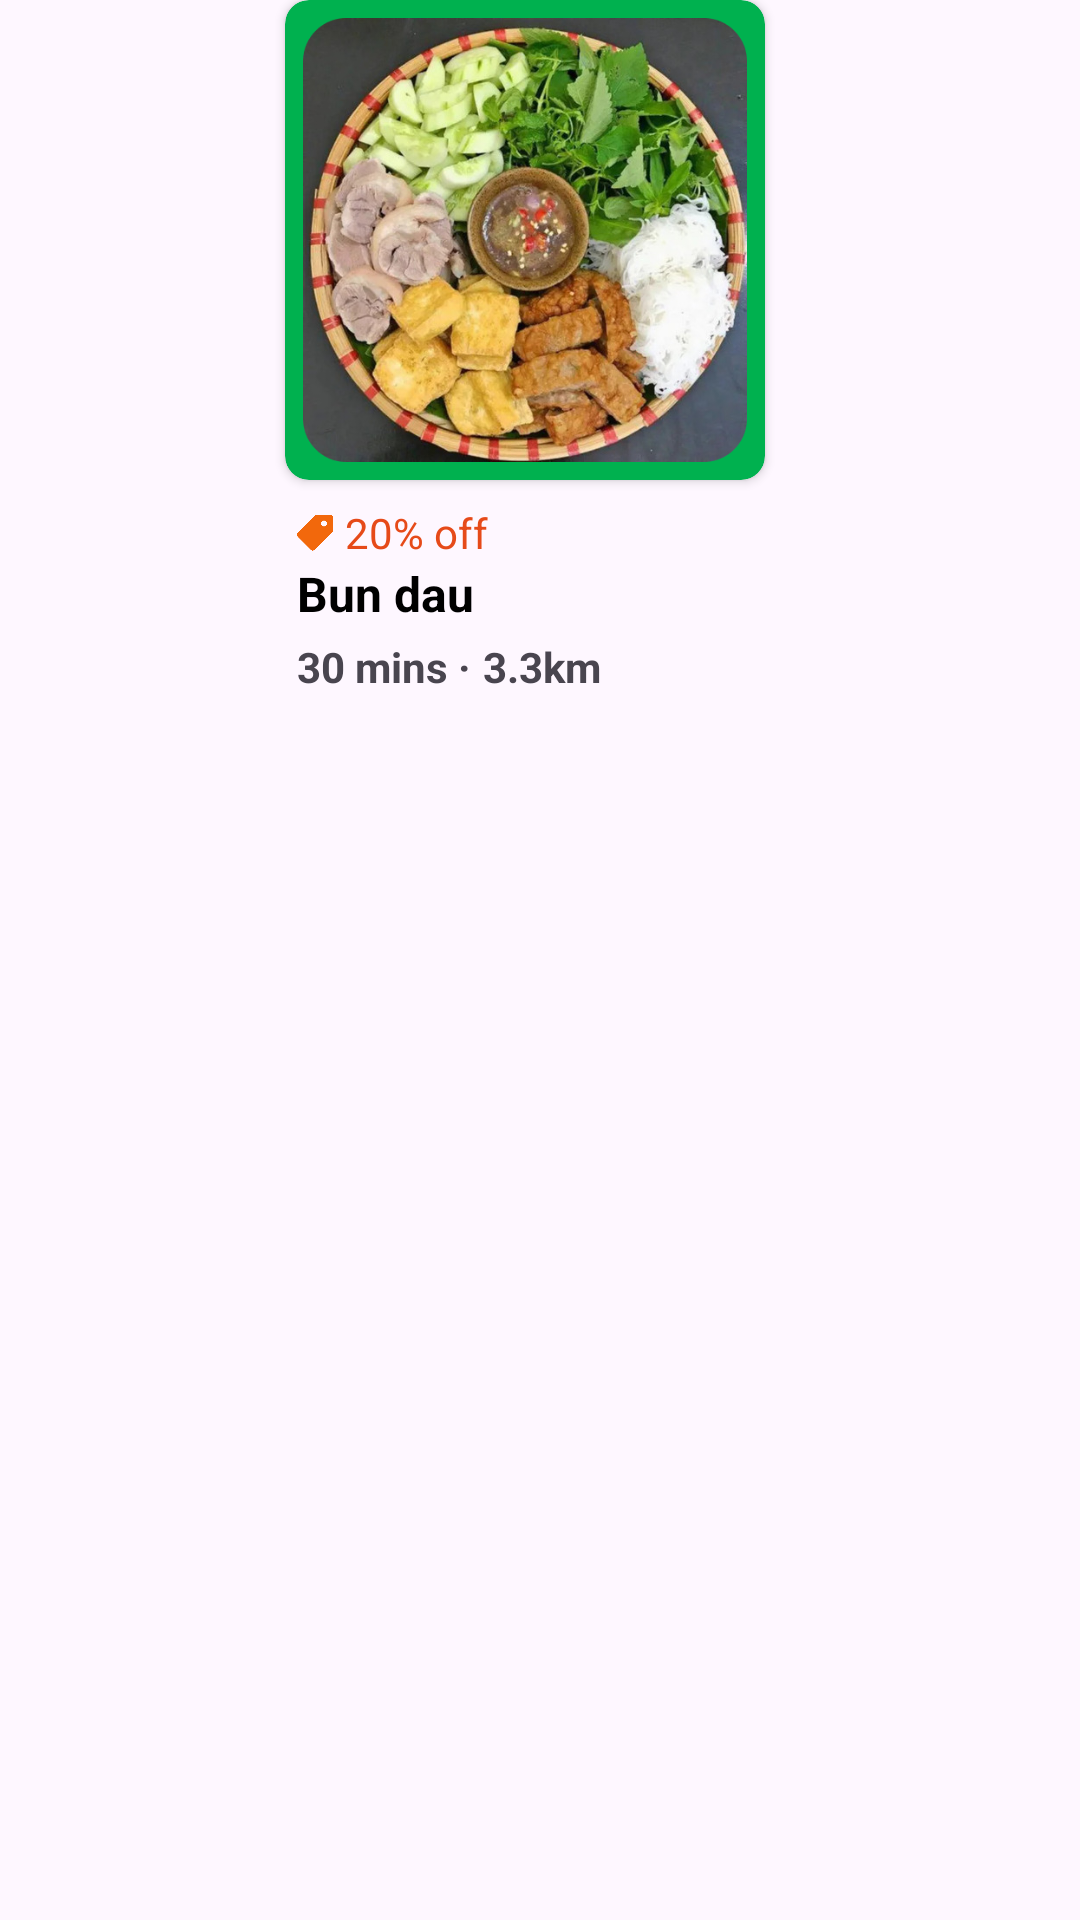

Reconstruct the res/layout file that produces this screen, plus the resources it refers to.
<!-- AndroidManifest.xml: application theme Theme.GrabFoodAppProject -->
<!-- res/layout/cp_item_food.xml -->
<?xml version="1.0" encoding="utf-8"?>
<androidx.constraintlayout.widget.ConstraintLayout xmlns:android="http://schemas.android.com/apk/res/android"
    xmlns:app="http://schemas.android.com/apk/res-auto"
    xmlns:tools="http://schemas.android.com/tools"
    android:layout_width="wrap_content"
    android:layout_height="wrap_content">

    <androidx.cardview.widget.CardView
        android:id="@+id/cardView3"
        android:layout_width="wrap_content"
        android:layout_height="wrap_content"
        android:layout_marginEnd="10dp"
        app:cardBackgroundColor="@color/green"
        app:cardCornerRadius="8dp"
        app:layout_constraintEnd_toEndOf="parent"
        app:layout_constraintStart_toStartOf="parent"
        app:layout_constraintTop_toTopOf="parent">

        <ImageView
            android:id="@+id/item_image_4"
            android:layout_width="160dp"
            android:layout_height="160dp"
            android:padding="6dp"
            app:srcCompat="@drawable/rec_bundau" />
    </androidx.cardview.widget.CardView>

    <TextView
        android:id="@+id/item_sale4"
        android:layout_width="0dp"
        android:layout_height="wrap_content"
        android:layout_marginStart="4dp"
        android:layout_marginTop="8dp"
        android:text="@string/_20_off"
        android:textColor="@color/orange"
        android:textSize="@dimen/content_size"
        app:layout_constraintEnd_toEndOf="parent"
        app:layout_constraintStart_toEndOf="@+id/imageView10"
        app:layout_constraintTop_toBottomOf="@+id/cardView3" />

    <TextView
        android:id="@+id/item_food_4"
        android:layout_width="0dp"
        android:layout_height="wrap_content"
        android:text="@string/bun_dau"
        android:textColor="@color/black"
        android:textSize="@dimen/heading_size"
        android:textStyle="bold"
        app:layout_constraintEnd_toEndOf="parent"
        app:layout_constraintStart_toStartOf="@+id/imageView10"
        app:layout_constraintTop_toBottomOf="@+id/item_sale4" />

    <TextView
        android:id="@+id/item_time_4"
        android:layout_width="0dp"
        android:layout_height="wrap_content"
        android:layout_marginTop="4dp"
        android:text="@string/_30_mins"
        android:textSize="@dimen/content_size"
        android:textStyle="bold"
        app:layout_constraintStart_toStartOf="@+id/item_food_4"
        app:layout_constraintTop_toBottomOf="@+id/item_food_4" />

    <ImageView
        android:id="@+id/imageView10"
        android:layout_width="12dp"
        android:layout_height="0dp"
        android:layout_marginStart="4dp"
        app:layout_constraintBottom_toBottomOf="@+id/item_sale4"
        app:layout_constraintStart_toStartOf="@+id/cardView3"
        app:layout_constraintTop_toTopOf="@+id/item_sale4"
        app:srcCompat="@drawable/price_tag_1"
        android:contentDescription="@string/food_icon"/>

    <TextView
        android:id="@+id/item_distance_4"
        android:layout_width="0dp"
        android:layout_height="wrap_content"
        android:layout_marginStart="4dp"
        android:text="@string/_3_3km"
        android:textSize="@dimen/content_size"
        android:textStyle="bold"
        app:layout_constraintBottom_toBottomOf="@+id/item_time_4"
        app:layout_constraintEnd_toEndOf="@+id/item_food_4"
        app:layout_constraintStart_toEndOf="@+id/item_time_4"
        app:layout_constraintTop_toTopOf="@+id/item_time_4" />
</androidx.constraintlayout.widget.ConstraintLayout>
<!-- resources referenced by this layout -->
<resources>
  <color name="black">#FF000000</color>
  <color name="green">#00B14F</color>
  <color name="orange">#E64A19</color>
  <dimen name="content_size">14sp</dimen>
  <dimen name="heading_size">16sp</dimen>
  <!-- drawable price_tag_1: png bitmap (drawable, 3943 bytes) -->
  <!-- drawable rec_bundau: png bitmap (drawable, 501386 bytes) -->
  <string name="_20_off">20% off</string>
  <string name="_30_mins">30 mins ·</string>
  <string name="_3_3km">3.3km</string>
  <string name="bun_dau">Bun dau</string>
  <string name="food_icon">Food Icon</string>
  <style name="Theme.GrabFoodAppProject" parent="Base.Theme.GrabFoodAppProject" />
  <style name="Base.Theme.GrabFoodAppProject" parent="Theme.Material3.DayNight.NoActionBar">
          
          
      </style>
</resources>
